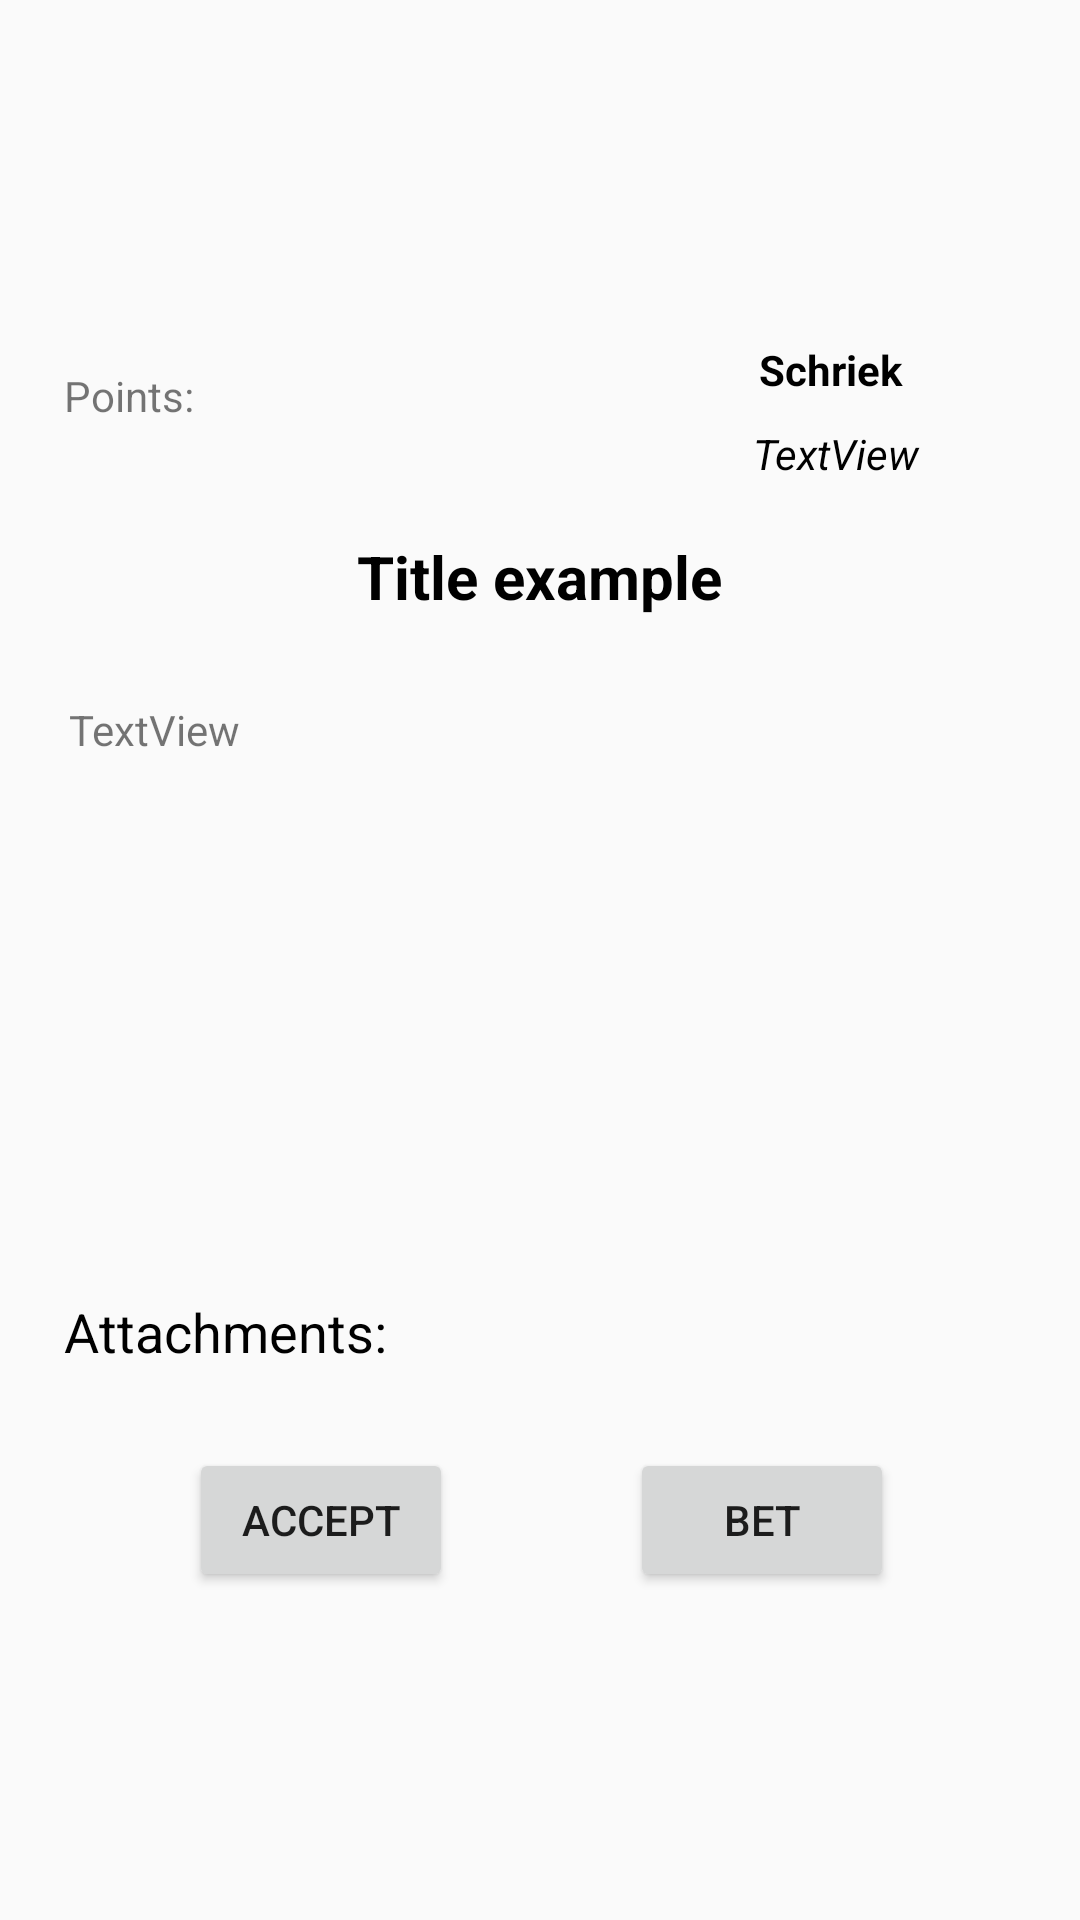

Android layout source for this screen:
<!-- AndroidManifest.xml: application theme AppTheme -->
<!-- res/layout/activity_request_overview.xml -->
<?xml version="1.0" encoding="utf-8"?>
<android.support.constraint.ConstraintLayout xmlns:android="http://schemas.android.com/apk/res/android"
    xmlns:app="http://schemas.android.com/apk/res-auto"
    xmlns:tools="http://schemas.android.com/tools"
    android:layout_width="match_parent"
    android:layout_height="match_parent"
    tools:context=".RequestOverviewActivity"
    tools:layout_editor_absoluteY="81dp">

    <RelativeLayout
        android:id="@+id/relativeLayout"
        android:layout_width="344dp"
        android:layout_height="439dp"
        android:background="@drawable/border"
        app:layout_constraintBottom_toBottomOf="parent"
        app:layout_constraintEnd_toEndOf="parent"
        app:layout_constraintStart_toStartOf="parent"
        app:layout_constraintTop_toTopOf="parent">

        <TextView
            android:id="@+id/requestNameOverview"
            android:layout_width="317dp"
            android:layout_height="wrap_content"
            android:layout_alignParentTop="true"
            android:layout_centerHorizontal="true"
            android:layout_marginTop="78dp"
            android:text="Title example"
            android:textAlignment="center"
            android:textColor="@android:color/black"
            android:textSize="20sp"
            android:textStyle="bold"
            tools:layout_editor_absoluteX="36dp"
            tools:layout_editor_absoluteY="87dp" />

        <TextView
            android:id="@+id/requestCreatedByOverview"
            android:layout_width="99dp"
            android:layout_height="wrap_content"
            android:layout_alignParentLeft="true"
            android:layout_alignParentStart="true"
            android:layout_alignParentTop="true"
            android:layout_marginLeft="245dp"
            android:layout_marginStart="245dp"
            android:layout_marginTop="13dp"
            android:text="Schriek"
            android:textColor="@android:color/black"
            android:textStyle="bold" />

        <TextView
            android:id="@+id/requestDescriptionOverview"
            android:layout_width="314dp"
            android:layout_height="189dp"
            android:layout_alignParentEnd="true"
            android:layout_alignParentLeft="true"
            android:layout_alignParentRight="true"
            android:layout_alignParentStart="true"
            android:layout_alignParentTop="true"
            android:layout_marginEnd="15dp"
            android:layout_marginLeft="15dp"
            android:layout_marginRight="15dp"
            android:layout_marginStart="15dp"
            android:layout_marginTop="133dp"
            android:text="TextView" />

        <TextView
            android:id="@+id/requestCreatedOnOverview"
            android:layout_width="101dp"
            android:layout_height="wrap_content"
            android:layout_alignEnd="@+id/requestCreatedByOverview"
            android:layout_alignParentTop="true"
            android:layout_alignRight="@+id/requestCreatedByOverview"
            android:layout_marginTop="41dp"
            android:text="TextView"
            android:textColor="@android:color/black"
            android:textStyle="italic" />

        <TextView
            android:id="@+id/requestAttachmentTextView"
            android:layout_width="114dp"
            android:layout_height="35dp"
            android:layout_alignLeft="@+id/requestNameOverview"
            android:layout_alignParentBottom="true"
            android:layout_alignStart="@+id/requestNameOverview"
            android:layout_marginBottom="73dp"
            android:clickable="true"
            android:focusable="true"
            android:text="@string/attachments"
            android:textColor="@android:color/black"
            android:textSize="18sp" />

        <ImageView
            android:id="@+id/requestClip"
            android:layout_width="30dp"
            android:layout_height="36dp"
            android:layout_alignParentLeft="true"
            android:layout_alignParentStart="true"
            android:layout_alignTop="@+id/requestAttachmentTextView"
            android:layout_marginLeft="135dp"
            android:layout_marginStart="135dp"
            android:background="@drawable/border"
            android:clickable="true"
            android:focusable="true"
            app:srcCompat="@drawable/clip" />

        <TextView
            android:id="@+id/requestPointsOverview"
            android:layout_width="127dp"
            android:layout_height="wrap_content"
            android:layout_above="@+id/requestCreatedOnOverview"
            android:layout_alignStart="@+id/requestNameOverview"
            android:layout_marginBottom="-41dp"
            android:text="@string/points_label"
            android:layout_alignLeft="@+id/requestNameOverview" />

    </RelativeLayout>

    <Button
        android:id="@+id/acceptButton"
        android:layout_width="wrap_content"
        android:layout_height="wrap_content"
        android:layout_marginBottom="9dp"
        android:layout_marginLeft="4dp"
        android:layout_marginStart="4dp"
        android:text="ACCEPT"
        app:layout_constraintBottom_toBottomOf="@+id/relativeLayout"
        app:layout_constraintEnd_toStartOf="@+id/betButton"
        app:layout_constraintStart_toStartOf="parent" />

    <Button
        android:id="@+id/betButton"
        android:layout_width="wrap_content"
        android:layout_height="wrap_content"
        android:layout_marginBottom="9dp"
        android:layout_marginEnd="3dp"
        android:layout_marginRight="3dp"
        android:text="BET"
        app:layout_constraintBottom_toBottomOf="@+id/relativeLayout"
        app:layout_constraintEnd_toEndOf="parent"
        app:layout_constraintStart_toEndOf="@+id/acceptButton" />


</android.support.constraint.ConstraintLayout>
<!-- resources referenced by this layout -->
<resources>
  <string name="attachments">Attachments: </string>
  <string name="points_label">Points:</string>
  <style name="AppTheme" parent="Theme.AppCompat.Light">
          
          <item name="colorPrimary">@color/colorPrimary</item>
          <item name="colorPrimaryDark">@color/colorPrimaryDark</item>
          <item name="colorAccent">@color/colorAccent</item>
          <item name="android:actionMenuTextColor">@color/colorWhite</item>
      </style>
  <color name="colorPrimary">#3F51B5</color>
  <color name="colorPrimaryDark">#303F9F</color>
  <color name="colorAccent">#FF4081</color>
  <color name="colorWhite">#ffffff</color>
</resources>
